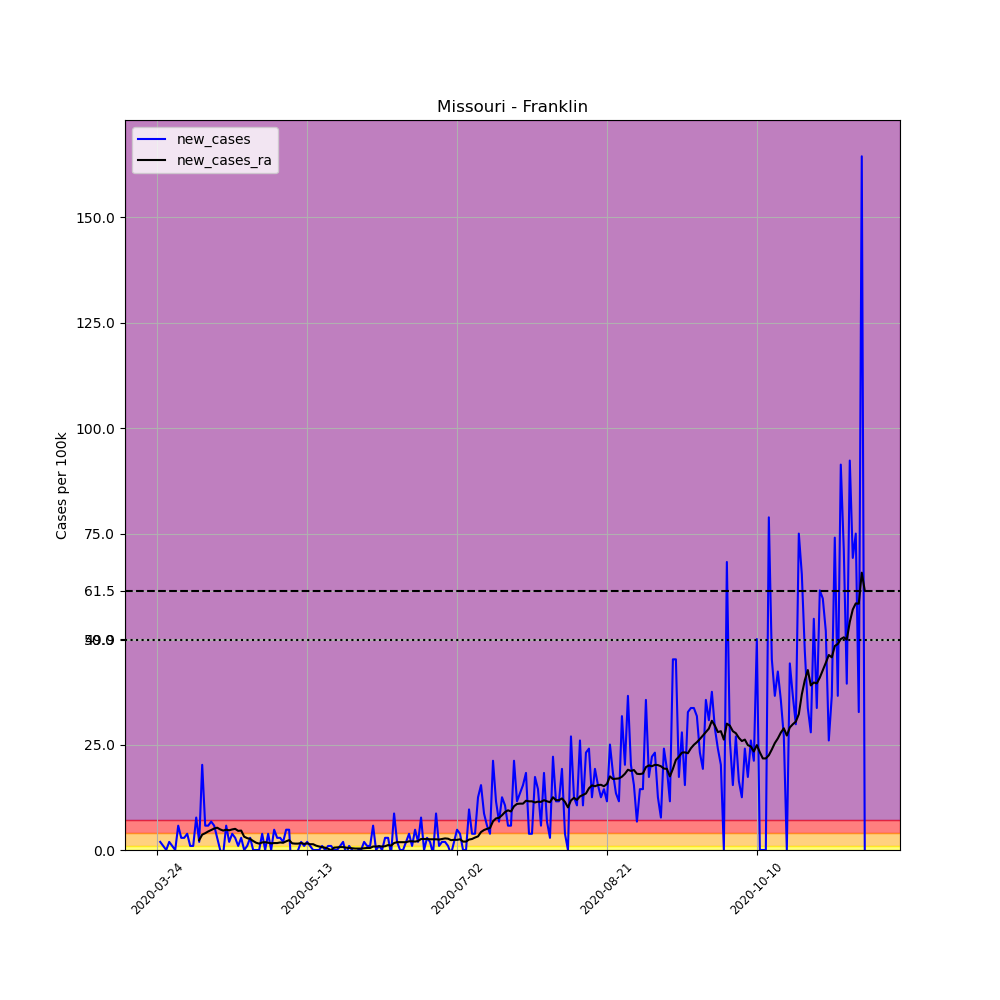

Values plotted in this chart, from the file beside it:
, date, county, state, fips, cases, deaths, COUNTY, STNAME, CTYNAME, POPESTIMATE2019, per_100k, new_cases, new_cases_ra
311490, 2020-03-24, Franklin, Missouri, 29071, 1, 0, 71, Missouri, Franklin, 103967, 0.9618, , 
311491, 2020-03-25, Franklin, Missouri, 29071, 3, 0, 71, Missouri, Franklin, 103967, 2.886, 1.924, 
311492, 2020-03-26, Franklin, Missouri, 29071, 4, 0, 71, Missouri, Franklin, 103967, 3.847, 0.9618, 
311493, 2020-03-27, Franklin, Missouri, 29071, 4, 0, 71, Missouri, Franklin, 103967, 3.847, 0.0, 
311494, 2020-03-28, Franklin, Missouri, 29071, 6, 0, 71, Missouri, Franklin, 103967, 5.771, 1.924, 
311495, 2020-03-29, Franklin, Missouri, 29071, 7, 0, 71, Missouri, Franklin, 103967, 6.733, 0.9618, 
311496, 2020-03-30, Franklin, Missouri, 29071, 7, 0, 71, Missouri, Franklin, 103967, 6.733, 0.0, 
311497, 2020-03-31, Franklin, Missouri, 29071, 13, 0, 71, Missouri, Franklin, 103967, 12.5, 5.771, 
311498, 2020-04-01, Franklin, Missouri, 29071, 16, 0, 71, Missouri, Franklin, 103967, 15.39, 2.886, 
311499, 2020-04-02, Franklin, Missouri, 29071, 19, 0, 71, Missouri, Franklin, 103967, 18.28, 2.886, 
311500, 2020-04-03, Franklin, Missouri, 29071, 23, 0, 71, Missouri, Franklin, 103967, 22.12, 3.847, 
311501, 2020-04-04, Franklin, Missouri, 29071, 24, 0, 71, Missouri, Franklin, 103967, 23.08, 0.9618, 
311502, 2020-04-05, Franklin, Missouri, 29071, 25, 2, 71, Missouri, Franklin, 103967, 24.05, 0.9618, 
311503, 2020-04-06, Franklin, Missouri, 29071, 33, 2, 71, Missouri, Franklin, 103967, 31.74, 7.695, 
311504, 2020-04-07, Franklin, Missouri, 29071, 35, 3, 71, Missouri, Franklin, 103967, 33.66, 1.924, 2.336
311505, 2020-04-08, Franklin, Missouri, 29071, 56, 3, 71, Missouri, Franklin, 103967, 53.86, 20.2, 3.641
311506, 2020-04-09, Franklin, Missouri, 29071, 62, 3, 71, Missouri, Franklin, 103967, 59.63, 5.771, 3.985
311507, 2020-04-10, Franklin, Missouri, 29071, 68, 3, 71, Missouri, Franklin, 103967, 65.41, 5.771, 4.397
311508, 2020-04-11, Franklin, Missouri, 29071, 75, 3, 71, Missouri, Franklin, 103967, 72.14, 6.733, 4.741
311509, 2020-04-12, Franklin, Missouri, 29071, 81, 3, 71, Missouri, Franklin, 103967, 77.91, 5.771, 5.084
311510, 2020-04-13, Franklin, Missouri, 29071, 84, 3, 71, Missouri, Franklin, 103967, 80.79, 2.886, 5.29
311511, 2020-04-14, Franklin, Missouri, 29071, 84, 3, 71, Missouri, Franklin, 103967, 80.79, 0.0, 4.878
311512, 2020-04-15, Franklin, Missouri, 29071, 83, 3, 71, Missouri, Franklin, 103967, 79.83, -0.9618, 4.603
311513, 2020-04-16, Franklin, Missouri, 29071, 89, 3, 71, Missouri, Franklin, 103967, 85.6, 5.771, 4.809
311514, 2020-04-17, Franklin, Missouri, 29071, 91, 5, 71, Missouri, Franklin, 103967, 87.53, 1.924, 4.672
311515, 2020-04-18, Franklin, Missouri, 29071, 95, 5, 71, Missouri, Franklin, 103967, 91.38, 3.847, 4.878
311516, 2020-04-19, Franklin, Missouri, 29071, 98, 5, 71, Missouri, Franklin, 103967, 94.26, 2.886, 5.015
311517, 2020-04-20, Franklin, Missouri, 29071, 99, 5, 71, Missouri, Franklin, 103967, 95.22, 0.9618, 4.534
311518, 2020-04-21, Franklin, Missouri, 29071, 102, 5, 71, Missouri, Franklin, 103967, 98.11, 2.886, 4.603
311519, 2020-04-22, Franklin, Missouri, 29071, 102, 5, 71, Missouri, Franklin, 103967, 98.11, 0.0, 3.16
311520, 2020-04-23, Franklin, Missouri, 29071, 103, 5, 71, Missouri, Franklin, 103967, 99.07, 0.9618, 2.817
311521, 2020-04-24, Franklin, Missouri, 29071, 106, 5, 71, Missouri, Franklin, 103967, 102, 2.886, 2.611
311522, 2020-04-25, Franklin, Missouri, 29071, 106, 6, 71, Missouri, Franklin, 103967, 102, 0.0, 2.13
311523, 2020-04-26, Franklin, Missouri, 29071, 106, 6, 71, Missouri, Franklin, 103967, 102, 0.0, 1.718
311524, 2020-04-27, Franklin, Missouri, 29071, 106, 6, 71, Missouri, Franklin, 103967, 102, 0.0, 1.511
311525, 2020-04-28, Franklin, Missouri, 29071, 110, 6, 71, Missouri, Franklin, 103967, 105.8, 3.847, 1.786
311526, 2020-04-29, Franklin, Missouri, 29071, 110, 6, 71, Missouri, Franklin, 103967, 105.8, 0.0, 1.855
311527, 2020-04-30, Franklin, Missouri, 29071, 114, 8, 71, Missouri, Franklin, 103967, 109.7, 3.847, 1.718
311528, 2020-05-01, Franklin, Missouri, 29071, 114, 10, 71, Missouri, Franklin, 103967, 109.7, 0.0, 1.58
311529, 2020-05-02, Franklin, Missouri, 29071, 119, 12, 71, Missouri, Franklin, 103967, 114.5, 4.809, 1.649
311530, 2020-05-03, Franklin, Missouri, 29071, 122, 12, 71, Missouri, Franklin, 103967, 117.3, 2.886, 1.649
311531, 2020-05-04, Franklin, Missouri, 29071, 125, 13, 71, Missouri, Franklin, 103967, 120.2, 2.886, 1.786
311532, 2020-05-05, Franklin, Missouri, 29071, 127, 13, 71, Missouri, Franklin, 103967, 122.2, 1.924, 1.718
311533, 2020-05-06, Franklin, Missouri, 29071, 132, 13, 71, Missouri, Franklin, 103967, 127, 4.809, 2.061
311534, 2020-05-07, Franklin, Missouri, 29071, 137, 13, 71, Missouri, Franklin, 103967, 131.8, 4.809, 2.336
311535, 2020-05-08, Franklin, Missouri, 29071, 129, 13, 71, Missouri, Franklin, 103967, 124.1, -7.695, 1.58
311536, 2020-05-09, Franklin, Missouri, 29071, 128, 13, 71, Missouri, Franklin, 103967, 123.1, -0.9618, 1.511
311537, 2020-05-10, Franklin, Missouri, 29071, 128, 13, 71, Missouri, Franklin, 103967, 123.1, 0.0, 1.511
311538, 2020-05-11, Franklin, Missouri, 29071, 130, 13, 71, Missouri, Franklin, 103967, 125, 1.924, 1.649
311539, 2020-05-12, Franklin, Missouri, 29071, 131, 14, 71, Missouri, Franklin, 103967, 126, 0.9618, 1.443
311540, 2020-05-13, Franklin, Missouri, 29071, 133, 14, 71, Missouri, Franklin, 103967, 127.9, 1.924, 1.58
311541, 2020-05-14, Franklin, Missouri, 29071, 134, 14, 71, Missouri, Franklin, 103967, 128.9, 0.9618, 1.374
311542, 2020-05-15, Franklin, Missouri, 29071, 134, 14, 71, Missouri, Franklin, 103967, 128.9, 0.0, 1.374
311543, 2020-05-16, Franklin, Missouri, 29071, 134, 14, 71, Missouri, Franklin, 103967, 128.9, 0.0, 1.031
311544, 2020-05-17, Franklin, Missouri, 29071, 134, 14, 71, Missouri, Franklin, 103967, 128.9, 0.0, 0.8244
311545, 2020-05-18, Franklin, Missouri, 29071, 135, 14, 71, Missouri, Franklin, 103967, 129.8, 0.9618, 0.687
311546, 2020-05-19, Franklin, Missouri, 29071, 135, 14, 71, Missouri, Franklin, 103967, 129.8, 0.0, 0.5496
311547, 2020-05-20, Franklin, Missouri, 29071, 136, 15, 71, Missouri, Franklin, 103967, 130.8, 0.9618, 0.2748
311548, 2020-05-21, Franklin, Missouri, 29071, 137, 15, 71, Missouri, Franklin, 103967, 131.8, 0.9618, 5.075305255429287e-16
311549, 2020-05-22, Franklin, Missouri, 29071, 137, 16, 71, Missouri, Franklin, 103967, 131.8, 0.0, 0.5496
... 177 more rows
